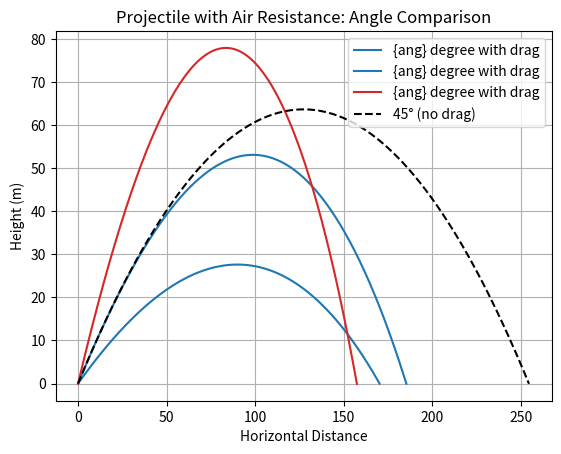

The script that saved this image:
## Day 5

import os  ## OS means operating system --> import os helps to heal with os functions
import math
import matplotlib.pyplot as plt

v0 = 50
g = 9.81
dt = 0.005

k = 0.002
m = 1.0

angles =[30, 45, 60]
colors = ["tab:blue", "tab:blue", "tab:red"]

ranges_drag = []

def simulate_with_drag(angle_deg):

    vx = v0 * math.cos(math.radians(angle_deg))
    vy = v0 * math.sin(math.radians(angle_deg))

    x, y = 0, 0 

    xs, ys = [x], [y]

    while y >= 0.0:
        v = math.hypot(vx, vy)   ## hypot() --> calculate hypotenuse
        ax = -(k/m) * v * vx
        ay = -g - (k/m) * v * vy

        vx += ax * dt
        vy += ay * dt
        x += vx * dt
        y += vy * dt

        xs.append(x)
        ys.append(y)

    return xs, ys


def simulate_nodrag_45():
    vx = v0 * math.cos(math.radians(45))
    vy = v0 * math.sin(math.radians(45))

    x, y = 0, 0
    xs, ys = [x], [y]

    while y >= 0:
        vy += -g * dt
        x += vx * dt
        y += vy * dt
        xs.append(x)
        ys.append(y)

    return xs, ys ## This makes xs can collect values outside of the while loop

plt.figure()
for ang, c in zip(angles, colors):
    x_list, y_list = simulate_with_drag(ang)
    ranges_drag.append(x_list[-1])
    plt.plot(x_list, y_list, label = "{ang} degree with drag", color = c)

x_ref, y_ref = simulate_nodrag_45()
plt.plot(x_ref, y_ref, "--", label="45° (no drag)", color="black", linewidth=1.5)

print("=== Ranges with Drage (k=0.002, m=1.0) ===")
for ang, r in zip(angles, ranges_drag):
    print(f"Angle: {ang:2d} degree --> Range: {r:.3f} m")

plt.title("Projectile with Air Resistance: Angle Comparison")    
plt.xlabel("Horizontal Distance")
plt.ylabel("Height (m)")
plt.grid(True)
plt.legend()
plt.show()

out_dir = "images"
os.makedirs(out_dir, exist_ok = True)  ## mean: make 'out_dir' folder but if the folder exist you can just skip
